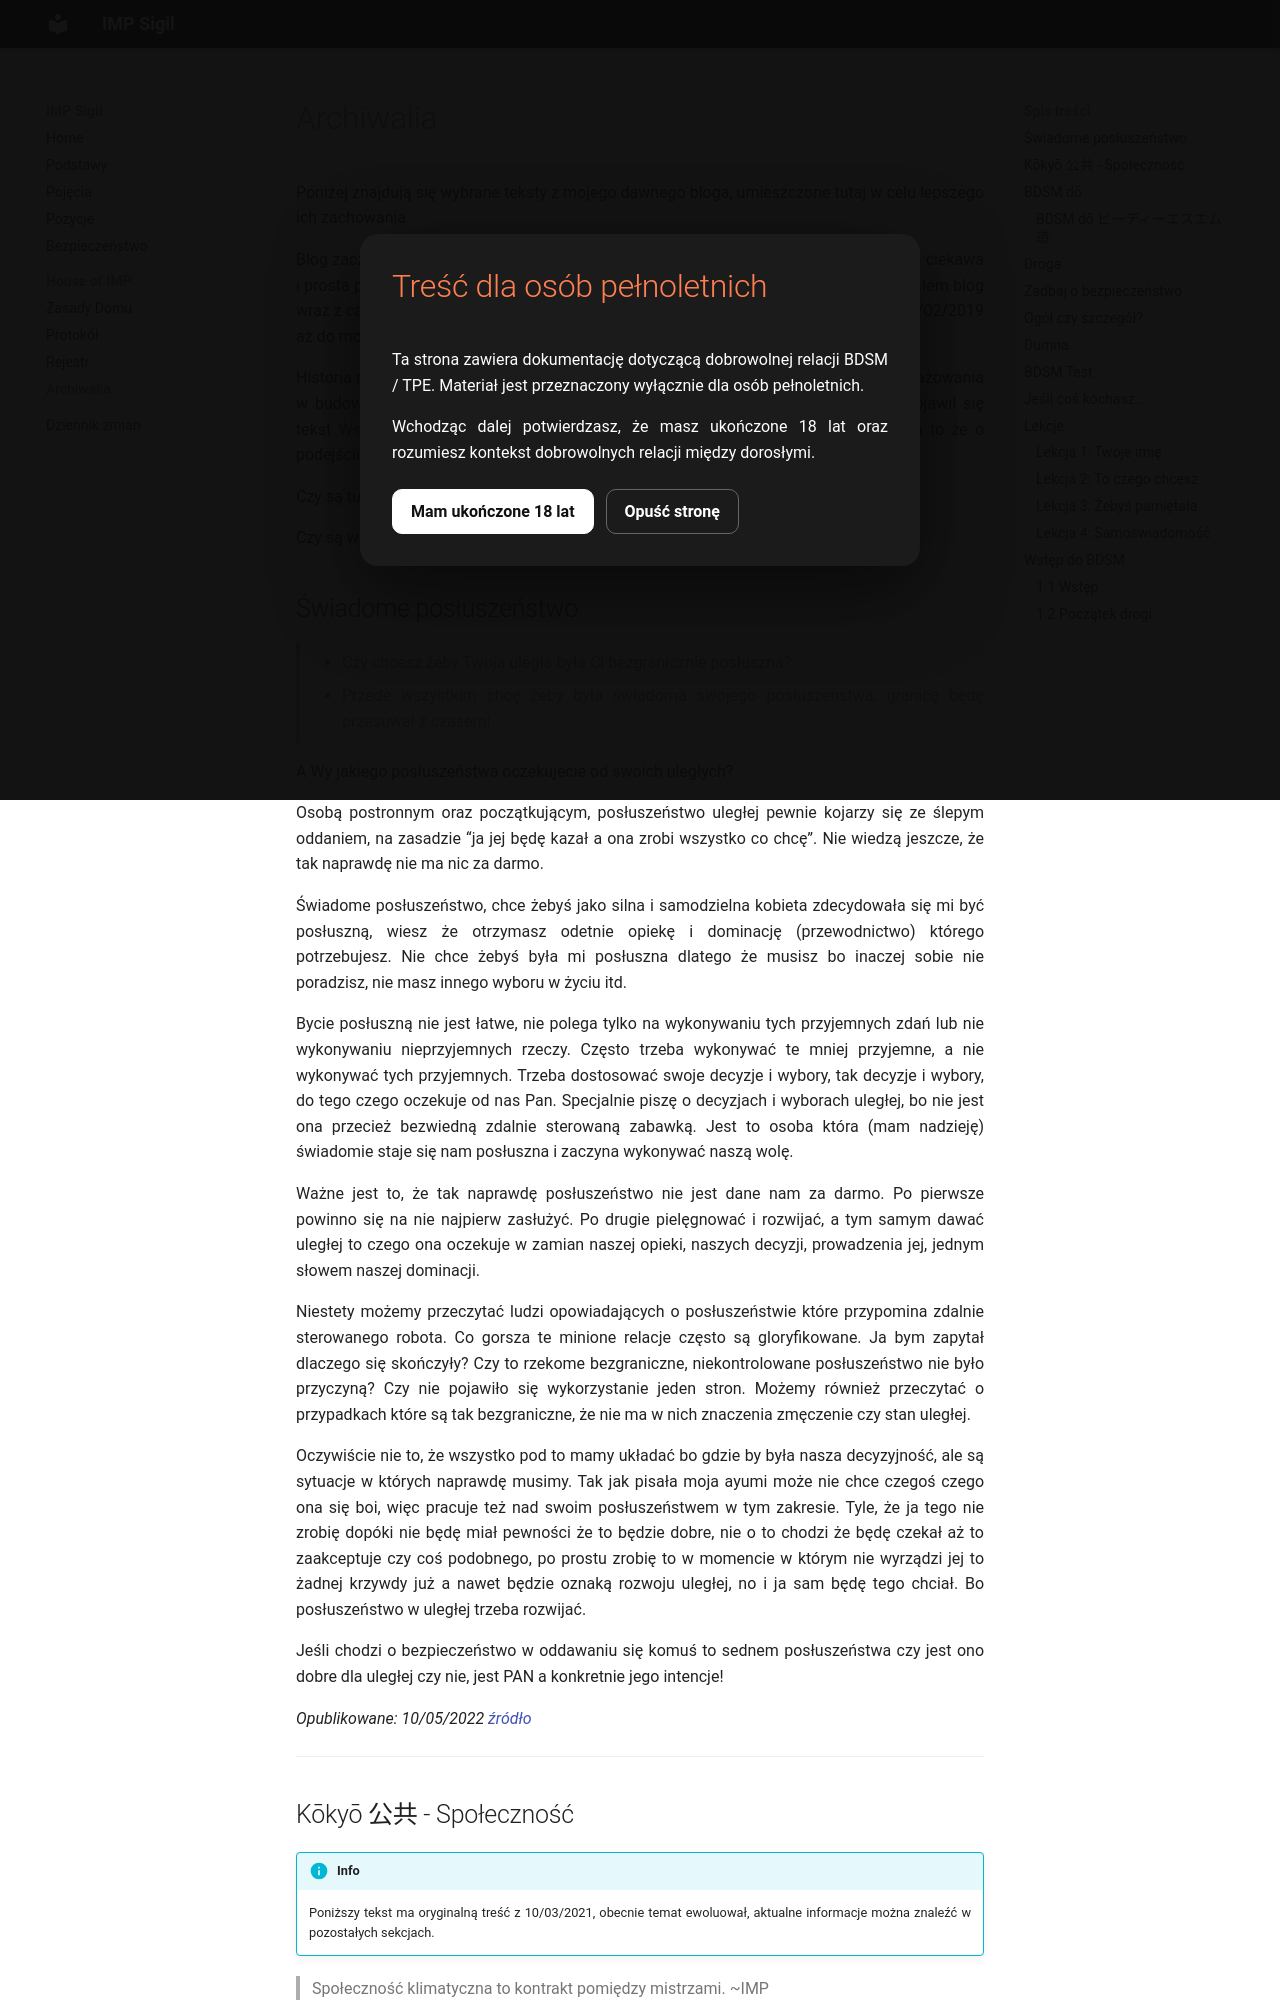

repository: impsigil/impsigil.github.io · page: archiwum/index.html · generator: mkdocs

# Archiwalia

Poniżej znajdują się wybrane teksty z mojego dawnego bloga, umieszczone tutaj w celu lepszego ich zachowania.

Blog zacząłem pisac **07/01/2009** oryginalnie pod adresem `collet.blox.pl`, niestety ta ciekawa i prosta platforma blogowa nie przetrwała próby konkurencji. Po jej zamknięciu przeniosłem blog wraz z całym jego archiwum na adres [obroza.wordpress.com](https://obroza.wordpress.com/) gdzie jest dostępny od 28/02/2019 aż do momentu pisania tego tekstu.

Historia mojej aktywności w środowisku sięga napewno do 2004 roku, a mojego zaangażowania w budowanie społeczności 2006 roku. Na blogu jako jeden z pierwszych wpisów pojawił się tekst [Wstęp do BDSM](#wstep-do-bdsm), który miałbyć wstępem do książki... dzisiaj jest to dowód na to że o podejściu *drogi* myślałem już w 2009 roku.

Czy są tutaj wszystkie teksty? Nie

Czy są wszystkie najlepsze? Też jeszcze nie!


## Świadome posłuszeństwo

> - Czy chcesz żeby Twoja uległa była Ci bezgranicznie posłuszna?
>
> - Przede wszystkim chcę żeby była świadoma swojego posłuszeństwa, granicę będę przesuwał z czasem!

A Wy jakiego posłuszeństwa oczekujecie od swoich uległych?

Osobą postronnym oraz początkującym, posłuszeństwo uległej pewnie kojarzy się ze ślepym oddaniem, na zasadzie “ja jej będę kazał a ona zrobi wszystko co chcę”. Nie wiedzą jeszcze, że tak naprawdę nie ma nic za darmo.

Świadome posłuszeństwo, chce żebyś jako silna i samodzielna kobieta zdecydowała się mi być posłuszną, wiesz że otrzymasz odetnie opiekę i dominację (przewodnictwo) którego potrzebujesz. Nie chce żebyś była mi posłuszna dlatego że musisz bo inaczej sobie nie poradzisz, nie masz innego wyboru w życiu itd.

Bycie posłuszną nie jest łatwe, nie polega tylko na wykonywaniu tych przyjemnych zdań lub nie wykonywaniu nieprzyjemnych rzeczy. Często trzeba wykonywać te mniej przyjemne, a nie wykonywać tych przyjemnych. Trzeba dostosować swoje decyzje i wybory, tak decyzje i wybory, do tego czego oczekuje od nas Pan. Specjalnie piszę o decyzjach i wyborach uległej, bo nie jest ona przecież bezwiedną zdalnie sterowaną zabawką. Jest to osoba która (mam nadzieję) świadomie staje się nam posłuszna i zaczyna wykonywać naszą wolę.

Ważne jest to, że tak naprawdę posłuszeństwo nie jest dane nam za darmo. Po pierwsze powinno się na nie najpierw zasłużyć. Po drugie pielęgnować i rozwijać, a tym samym dawać uległej to czego ona oczekuje w zamian naszej opieki, naszych decyzji, prowadzenia jej, jednym słowem naszej dominacji.

Niestety możemy przeczytać ludzi opowiadających o posłuszeństwie które przypomina zdalnie sterowanego robota. Co gorsza te minione relacje często są gloryfikowane. Ja bym zapytał dlaczego się skończyły? Czy to rzekome bezgraniczne, niekontrolowane posłuszeństwo nie było przyczyną? Czy nie pojawiło się wykorzystanie jeden stron. Możemy również przeczytać o przypadkach które są tak bezgraniczne, że nie ma w nich znaczenia zmęczenie czy stan uległej. 

Oczywiście nie to, że wszystko pod to mamy układać bo gdzie by była nasza decyzyjność, ale są sytuacje w których naprawdę musimy. Tak jak pisała moja ayumi może nie chce czegoś czego ona się boi, więc pracuje też nad swoim posłuszeństwem w tym zakresie. Tyle, że ja tego nie zrobię dopóki nie będę miał pewności że to będzie dobre, nie o to chodzi że będę czekał aż to zaakceptuje czy coś podobnego, po prostu zrobię to w momencie w którym nie wyrządzi jej to żadnej krzywdy już a nawet będzie oznaką rozwoju uległej, no i ja sam będę tego chciał. Bo posłuszeństwo w uległej trzeba rozwijać.

Jeśli chodzi o bezpieczeństwo w oddawaniu się komuś to sednem posłuszeństwa czy jest ono dobre dla uległej czy nie, jest PAN a konkretnie jego intencje!

*Opublikowane: 10/05/2022 [źródło](https://obroza.wordpress.com/2022/05/10/swiadome-posluszenstwo/#more-572)*

---
